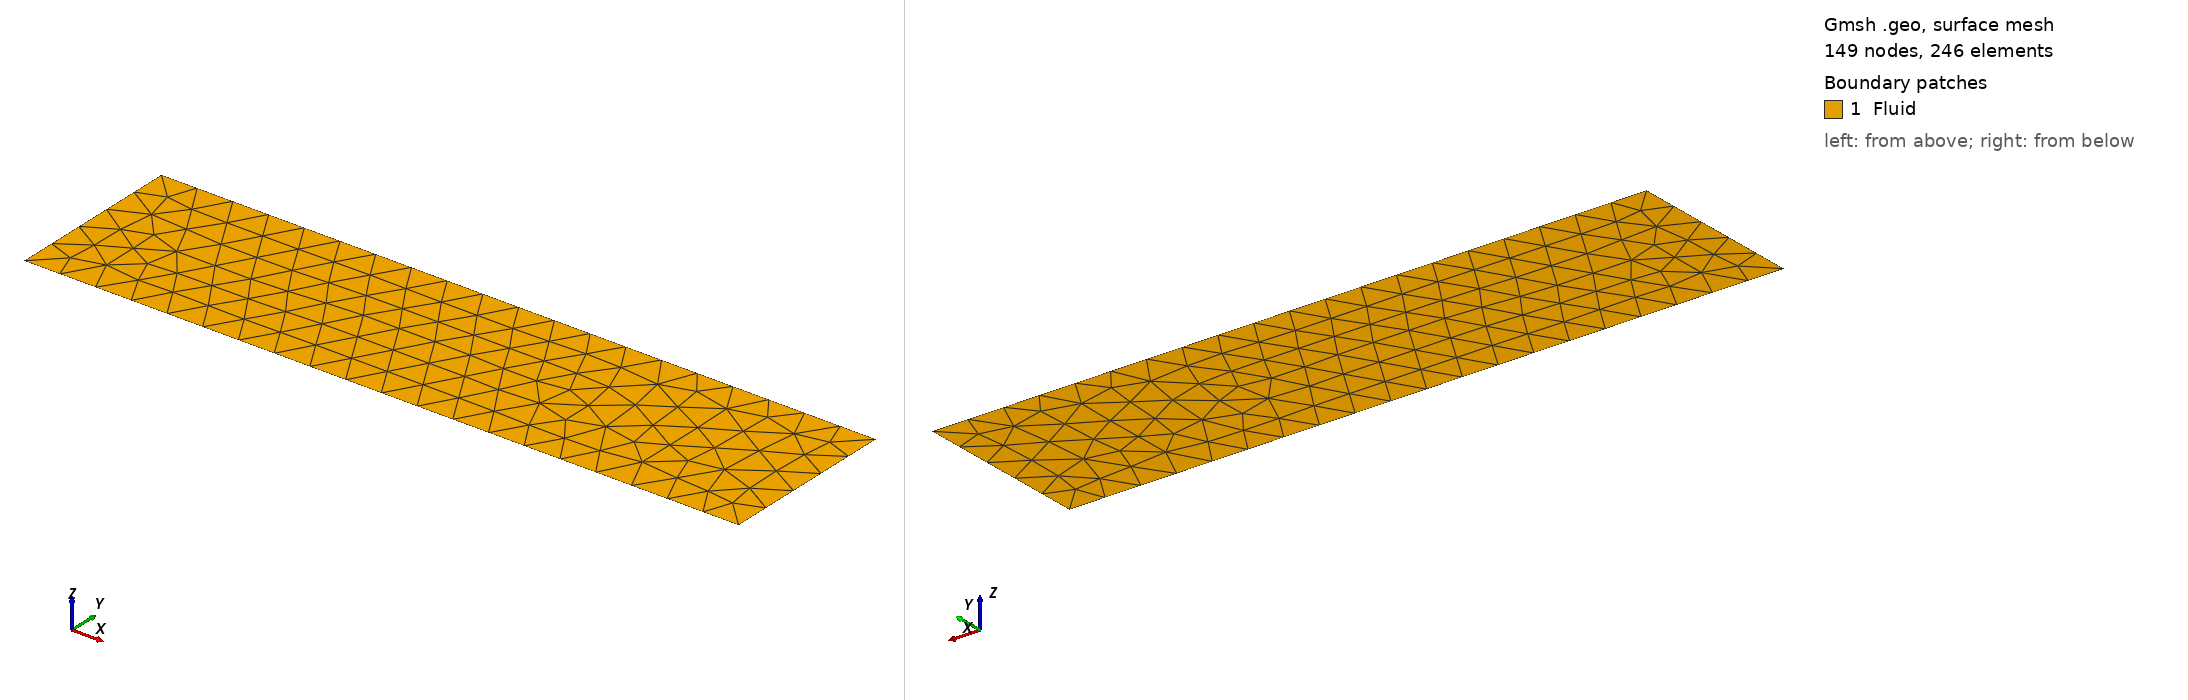

Gmsh geometry script, surface-meshed: 149 nodes, 246 surface elements. Boundary patches (legend numbers): 1 Fluid. Left view from above one corner, right view from below the opposite corner. Legend entries are the model's physical surfaces. The drawing asked Gmsh for element sizes between 1% and 20% of the model's largest extent; the script's own settings can give other sizes.

=== channel.geo (drawn) ===
// INFO: 
// V Total DoFs: 
// W Total DoFs: 

// ----------
// Parameters
// ----------

L = 40.0;   // length
H = 10.0;   // height

h = 2.0;	// mesh size

// ------------------
// Points (CCW order)
// ------------------

Point(1) = {0, 0, 0, h};	// bottom left
Point(2) = {L, 0, 0, h};	// bottom right
Point(3) = {L, H, 0, h};	// top-right
Point(4) = {0, H, 0, h};    // top-left

// -----
// Lines
// -----

// Bottom wall with step
Line(1) = {1,2};  // bottom wall
Line(2) = {2,3};  // right wall
Line(3) = {3,4};  // top wall
Line(4) = {4,1};  // left wall

// -------------------
// Line loop & surface
// -------------------

Line Loop(1) = {1,2,3,4};  // all lines forming perimeter
Plane Surface(1) = {1};

// --------------
// Physical lines
// --------------

Physical Line("Left") = {4};		    // left wall (id 1)
Physical Line("Right") = {2};		    // right wall (id 2)
Physical Line("Bottom") = {1};	        // bottom wall (id 3)
Physical Line("Top") = {3};		        // top wall (id 4)

// ----------------
// Physical surface
// ----------------

Physical Surface("Fluid") = {1};

// ------------
// Mesh control
// ------------

// forbid quads
Mesh.RecombineAll = 0;
Mesh.Recombine3DAll = 0;

// Force triangle-only meshing
Mesh.Algorithm = 5; // Delaunay = TRIANGLES ONLY

// Generate 2D mesh
Mesh 2;
